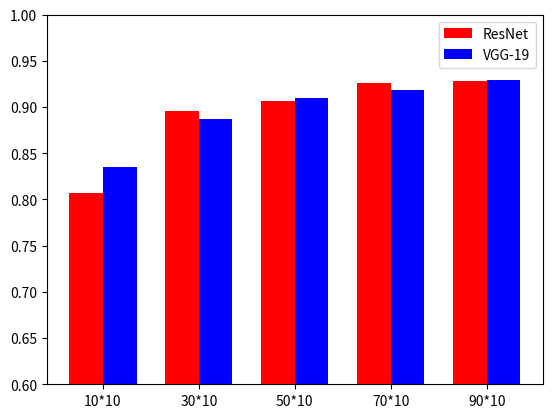

Source code (Python):
# import numpy as np
# import matplotlib.pyplot as plt
# data = [[30, 25, 50, 20],
# [40, 23, 51, 17],
# [35, 22, 45, 19]]
# X = np.arange(4)
# fig = plt.figure()
# ax = fig.add_axes([0,0,1,1])
# ax.bar(X + 0.00, data[0], color = 'b', width = 0.25)
# ax.bar(X + 0.25, data[1], color = 'g', width = 0.25)
# ax.bar(X + 0.50, data[2], color = 'r', width = 0.25)

# plt.show()

# import matplotlib.pyplot as plt
# fig = plt.figure()
# ax = fig.add_axes([0,0,1,1])
# langs = ['C', 'C++', 'Java', 'Python', 'PHP']
# students = [23,17,35,29,12]
# ax.bar(langs, students, bottom = 0, color = 'r')
# # ax.set(plt.gca, 'xticklabel', langs)
# # ax.set_xticks(langs)
# plt.show()

import numpy as np
# import pandas as pd
# from pandas import Series, DataFrame
import matplotlib.pyplot as plt
WIDTH = .35
labels = ['10*10', '30*10','50*10', '70*10', '90*10']
ind = np.arange(len(labels)) + 1# the x locations for the groups
resnet = [0.8073, 0.8955, 0.9063, 0.9262, 0.9280]
vgg = [0.8348, 0.8876, 0.9096, 0.9186, 0.9297]
plt.xticks(ind, labels)
plt.ylim(bottom=0.6)
# plt.yticks(np.arange(.6, 1.0, .1))
plt.bar(ind - WIDTH / 2, resnet, color='r', width=WIDTH)
plt.bar(ind + WIDTH / 2, vgg, color='b', width=WIDTH)
plt.legend(labels=['ResNet', 'VGG-19'])
plt.show()